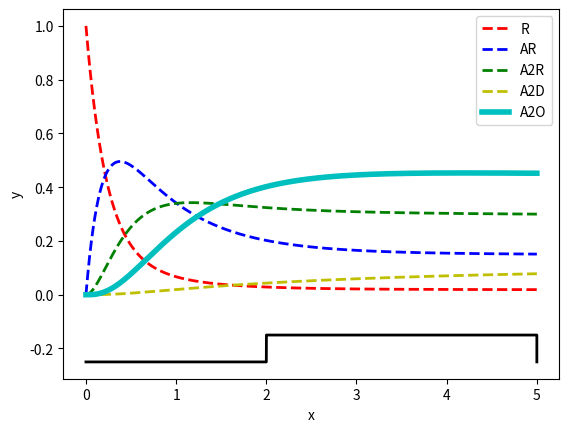

Write the Python code that produced this figure.
import numpy as np
from scipy.integrate import odeint
import matplotlib.pyplot as plt


def rxn(C, t):
    R = C[0]
    AR = C[1]
    A2R = C[2]
    A2D = C[3]
    A2O = C[4]

    kon = 2.0 #* imp(t)
    koff = 0.5
    r = 0.3
    d = 0.1
    a = 1.0
    b = 1.5

    dRdt = -2*kon * R  + koff * AR
    dARdt = 2*kon * R  - koff * AR - kon * AR + 2*koff * A2R
    dA2Rdt = kon * AR - 2*koff * A2R - d * A2R + r * A2D - b * A2R + a * A2O
    dA2Ddt = d * A2R - r * A2D
    dA2Odt = b * A2R - a * A2O
    return [dRdt, dARdt, dA2Rdt, dA2Ddt, dA2Odt]


def imp(t):
    if 2 < t < 5:
        return 10
    else:
        return 0

t =np.linspace(0, 5, 100000)
C0 = [1, 0, 0, 0, 0]
rxn(C0, t)
C = odeint(rxn, C0, t)

plt.plot(t, C[:, 0], 'r--', linewidth=2.0)
plt.plot(t, C[:, 1], 'b--', linewidth=2.0)
plt.plot(t, C[:, 2], 'g--', linewidth=2.0)
plt.plot(t, C[:, 3], 'y--', linewidth=2.0)
plt.plot(t, C[:, 4], 'c-', linewidth=4.0)
plt.plot(t, [0.01 * imp(ti) - 0.25 for ti in t], 'k-', linewidth=2.0)
plt.xlabel('x')
plt.ylabel('y')
plt.legend(['R', 'AR', 'A2R', 'A2D', 'A2O'])
plt.show()

